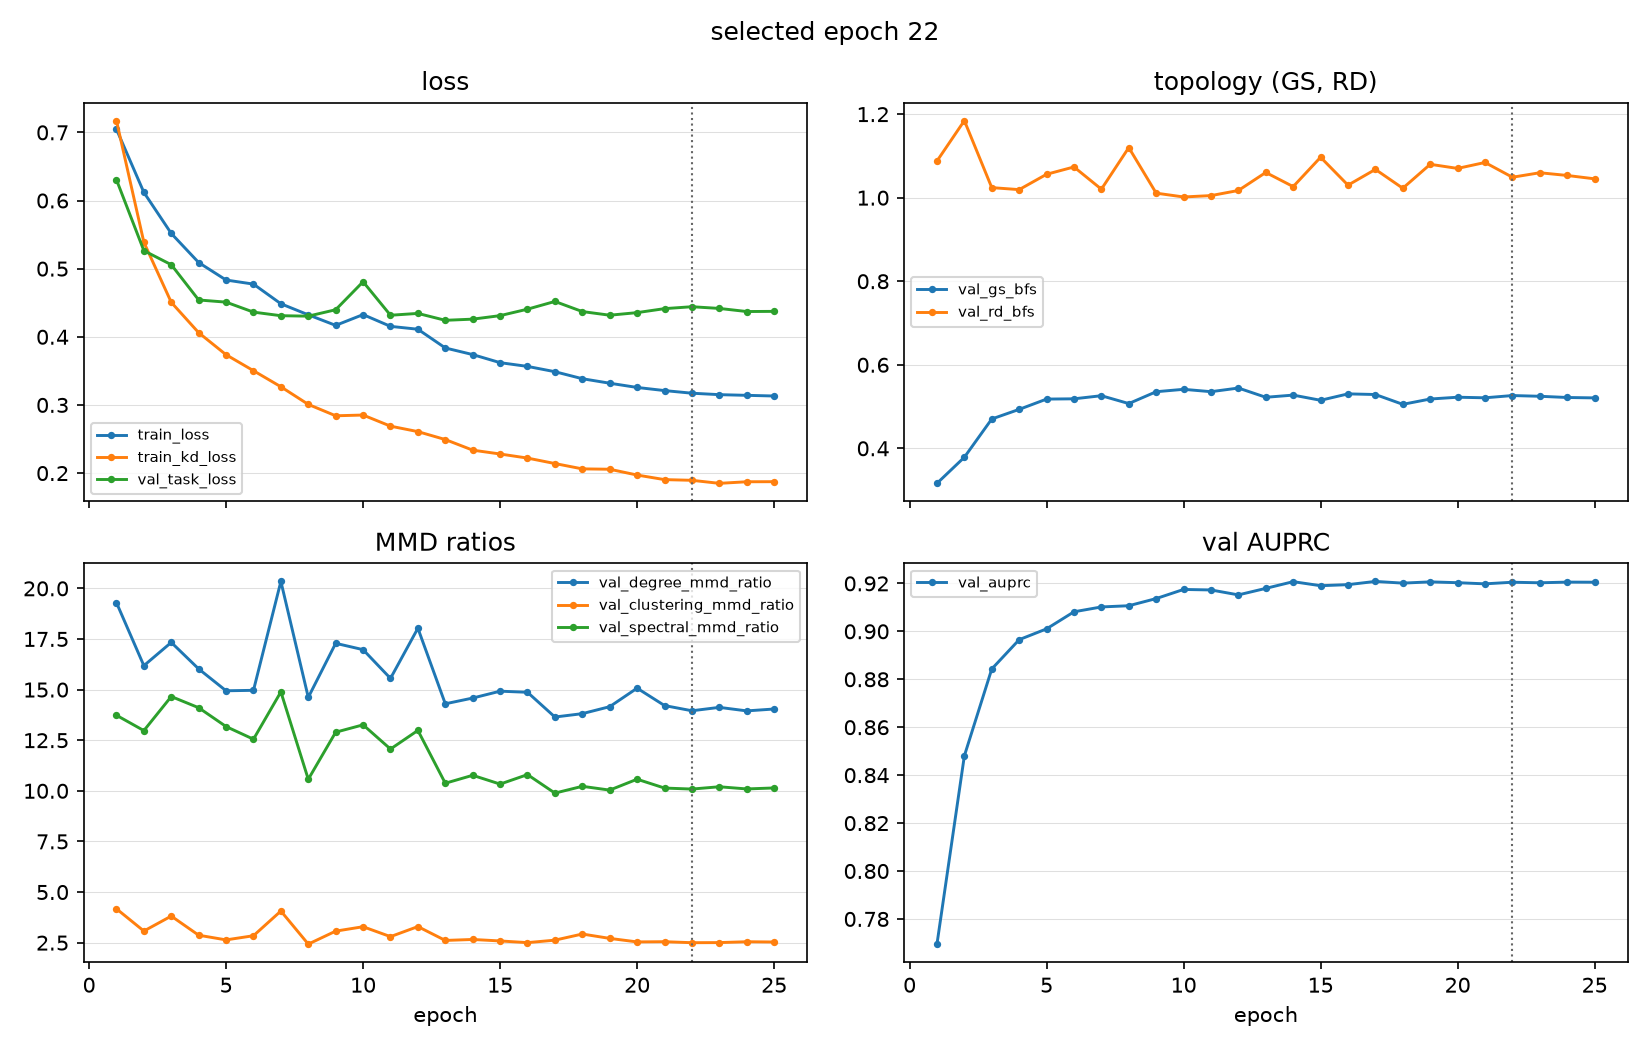

The table this chart was drawn from, first rows:
epoch, train_loss, train_kd_loss, val_task_loss, val_auprc, val_gs_bfs, val_rd_bfs, val_degree_mmd_ratio, val_clustering_mmd_ratio, val_spectral_mmd_ratio, learning_rate, grad_norm_task, grad_norm_kd
1, 0.7046, 0.7172, 0.6305, 0.7695, 0.3161, 1.088, 19.29, 4.172, 13.73, 3.760410111236886e-05, 19.45, 10.33
2, 0.612, 0.5388, 0.5264, 0.8481, 0.3786, 1.184, 16.18, 3.074, 12.97, 9.136492063404586e-05, 24.45, 6.61
3, 0.5517, 0.4506, 0.5058, 0.8843, 0.4702, 1.024, 17.33, 3.813, 14.66, 9.986884143225903e-05, 19.29, 7.166
4, 0.509, 0.406, 0.4541, 0.8965, 0.4932, 1.019, 16.02, 2.868, 14.1, 9.887982808754606e-05, 17.43, 7.159
5, 0.4833, 0.3737, 0.4509, 0.901, 0.5179, 1.056, 14.94, 2.637, 13.17, 9.693942838186186e-05, 3.938, 7.633
6, 0.4773, 0.3502, 0.4362, 0.9081, 0.5185, 1.074, 14.96, 2.842, 12.55, 9.408540998830565e-05, 5.067, 6.813
7, 0.4485, 0.3267, 0.431, 0.9102, 0.5259, 1.02, 20.34, 4.062, 14.89, 9.037332312851018e-05, 4.888, 6.067
8, 0.4323, 0.3008, 0.4303, 0.9107, 0.5071, 1.12, 14.62, 2.428, 10.57, 8.587541935076515e-05, 2.285, 5.489
9, 0.4168, 0.2841, 0.4397, 0.9137, 0.5355, 1.011, 17.29, 3.07, 12.89, 8.067924523581465e-05, 2.788, 4.957
10, 0.4326, 0.2852, 0.4808, 0.9175, 0.5412, 1.002, 16.97, 3.287, 13.26, 7.488593840224576e-05, 4.197, 6.434
11, 0.4153, 0.2689, 0.4316, 0.9173, 0.5356, 1.005, 15.55, 2.797, 12.06, 6.860825897778502e-05, 15.96, 7.703
12, 0.4111, 0.2609, 0.4343, 0.9152, 0.5443, 1.017, 18.03, 3.295, 12.98, 6.196839485167507e-05, 5.193, 7.931
13, 0.3836, 0.2492, 0.4242, 0.9179, 0.5222, 1.06, 14.3, 2.61, 10.37, 5.5095583426397126e-05, 7.537, 9.349
14, 0.3739, 0.2337, 0.4259, 0.9207, 0.5274, 1.027, 14.58, 2.658, 10.77, 4.8123596158637104e-05, 8.016, 8.752
15, 0.3621, 0.228, 0.4311, 0.919, 0.515, 1.097, 14.92, 2.584, 10.33, 4.1188134850043986e-05, 5.328, 10.21
16, 0.3566, 0.222, 0.4406, 0.9195, 0.5303, 1.03, 14.87, 2.502, 10.8, 3.442419036601921e-05, 6.626, 8.685
17, 0.3488, 0.214, 0.4519, 0.9208, 0.5288, 1.068, 13.64, 2.624, 9.887, 2.796341519207152e-05, 5.65, 10.85
18, 0.3385, 0.2062, 0.437, 0.9201, 0.5053, 1.023, 13.81, 2.927, 10.22, 2.1931560967938948e-05, 20.29, 9.696
19, 0.3319, 0.2057, 0.4317, 0.9206, 0.518, 1.08, 14.16, 2.711, 10.04, 1.6446030874961792e-05, 6.116, 7.516
20, 0.3257, 0.1971, 0.4355, 0.9203, 0.5223, 1.07, 15.07, 2.537, 10.57, 1.1613594516701804e-05, 6.726, 8.146
21, 0.3211, 0.1904, 0.4413, 0.9198, 0.5209, 1.084, 14.21, 2.547, 10.14, 7.528309770057675e-06, 3.982, 9.946
22, 0.3172, 0.1894, 0.4441, 0.9205, 0.5263, 1.049, 13.95, 2.498, 10.09, 4.269692055680278e-06, 4.215, 9.583
23, 0.3151, 0.185, 0.4416, 0.9203, 0.5246, 1.06, 14.12, 2.503, 10.2, 1.9011666607572547e-06, 6.272, 9.406
24, 0.3141, 0.1873, 0.4371, 0.9205, 0.5217, 1.053, 13.95, 2.545, 10.09, 4.6883423794309566e-07, 7.553, 8.233
25, 0.3131, 0.1874, 0.4373, 0.9205, 0.5207, 1.045, 14.04, 2.532, 10.14, 5.735085938835517e-10, 7.554, 8.01
